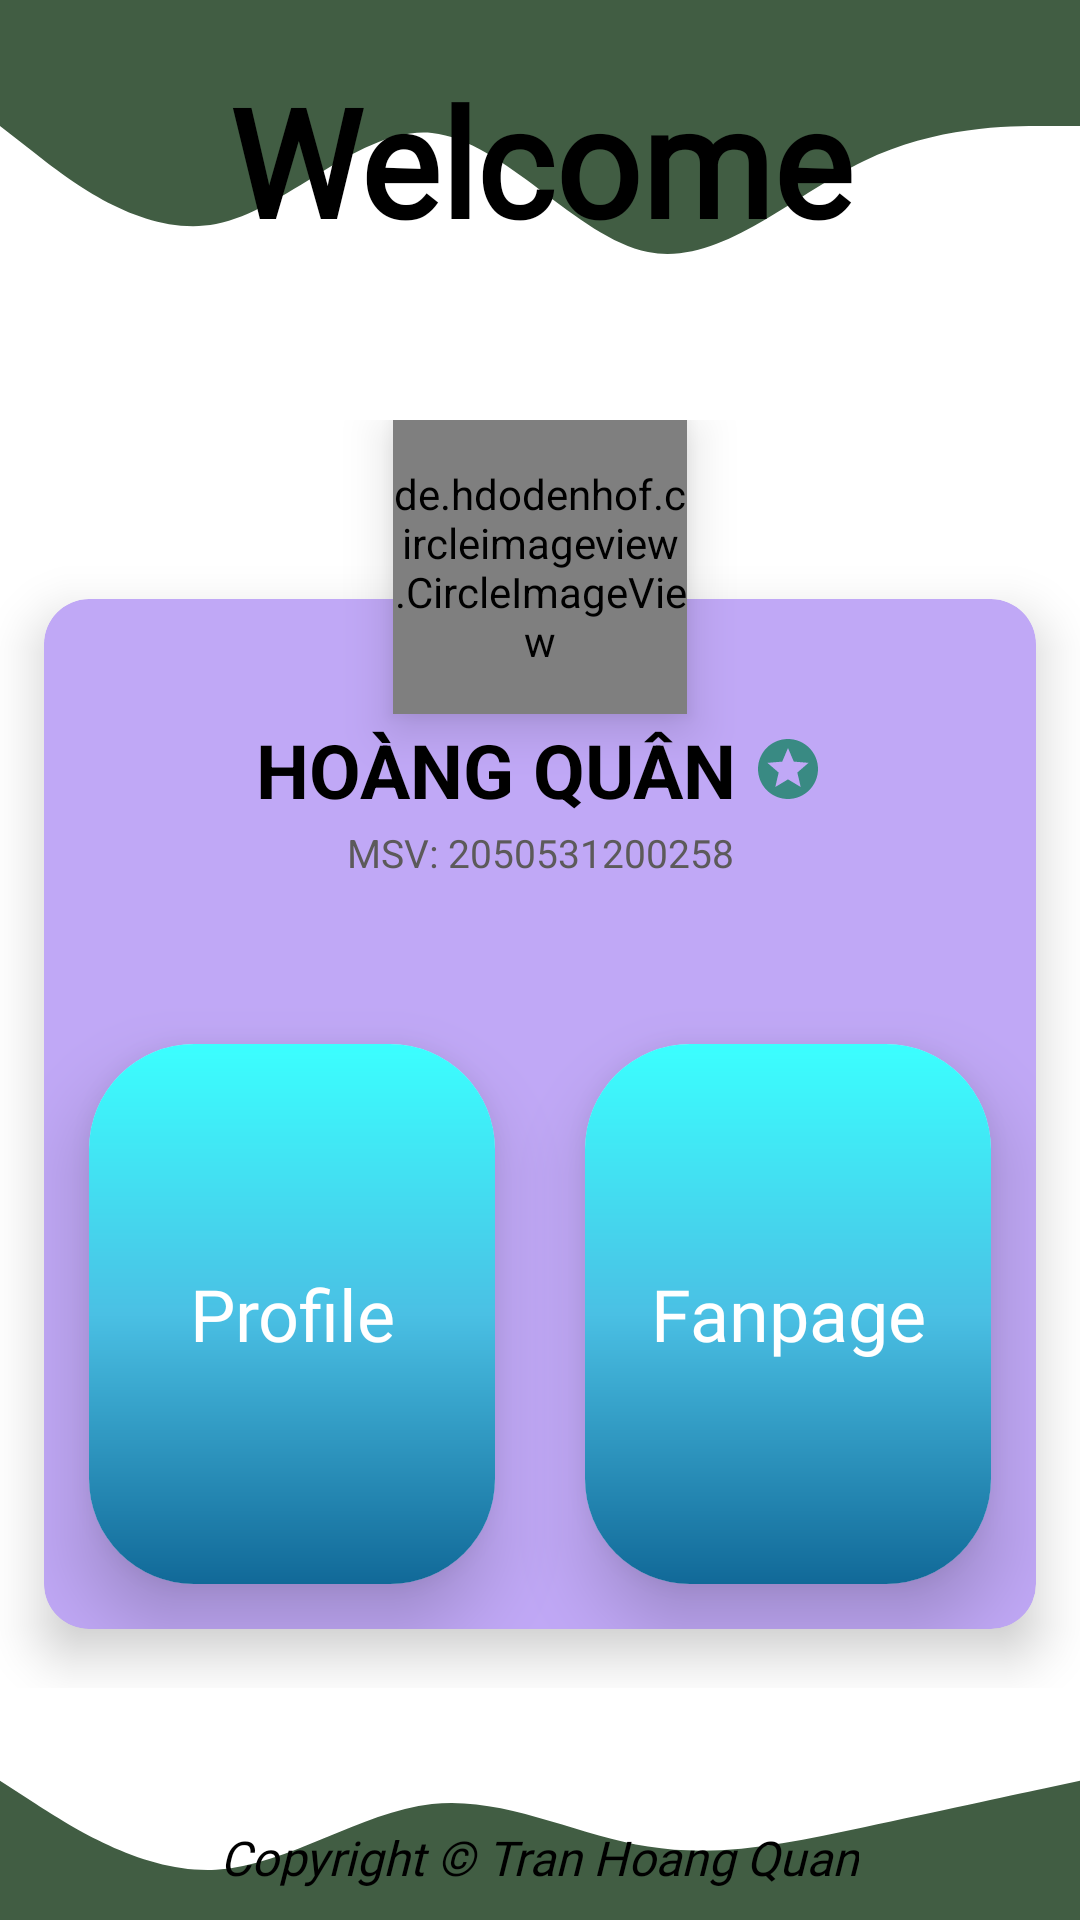

The Android layout XML behind this screen, and the referenced resources:
<!-- AndroidManifest.xml: application theme Theme.AppCompat.DayNight.NoActionBar -->
<!-- res/layout/activity_menu.xml -->
<?xml version="1.0" encoding="utf-8"?>
<LinearLayout
    xmlns:android="http://schemas.android.com/apk/res/android"
    xmlns:tools="http://schemas.android.com/tools"
    xmlns:app="http://schemas.android.com/apk/res-auto"
    xmlns:card_view="http://schemas.android.com/tools"
    android:layout_width="match_parent"
    android:layout_height="match_parent"
    tools:context=".Login_Activity"
    android:background="@color/white"
    android:orientation="vertical">
    
    <RelativeLayout
        android:layout_width="match_parent"
        android:layout_height="140dp"
        android:gravity="center_horizontal"
        android:background="@drawable/ic_wave">

        <TextView
            android:layout_width="match_parent"
            android:layout_height="wrap_content"
            android:fontFamily="@font/sofia_regular"
            android:gravity="center"
            android:paddingTop="20dp"
            android:text="Welcome"
            android:textColor="#000000"
            android:textSize="50sp"
            android:textStyle="bold" />
    </RelativeLayout>
    
    <RelativeLayout
        android:layout_width="match_parent"
        android:layout_height="wrap_content"
        android:layout_centerInParent="true"
        android:gravity="center">
        <RelativeLayout
            android:layout_centerInParent="true"
            android:layout_width="match_parent"
            android:layout_height="wrap_content">

            <androidx.cardview.widget.CardView
                android:layout_width="match_parent"
                android:layout_height="wrap_content"
                android:layout_marginTop="40dp"
                app:cardBackgroundColor="#C0A8F6"
                app:cardCornerRadius="15dp"
                app:cardElevation="10dp"
                app:cardUseCompatPadding="true"
                card_view:cardCornerRAdius="5dp">

                <LinearLayout
                    android:layout_width="match_parent"
                    android:layout_height="match_parent"
                    android:layout_marginTop="25dp"
                    android:orientation="vertical">

                    <LinearLayout
                        android:layout_width="wrap_content"
                        android:layout_height="wrap_content"
                        android:layout_gravity="center"
                        android:layout_marginTop="15dp"
                        android:orientation="horizontal">

                        <TextView
                            android:id="@+id/txtTen"
                            android:layout_width="match_parent"
                            android:layout_height="wrap_content"
                            android:gravity="center"
                            android:text="HOÀNG QUÂN"
                            android:textColor="@color/black"
                            android:textSize="25sp"
                            android:textStyle="bold" />

                        <ImageView
                            android:layout_width="wrap_content"
                            android:layout_height="wrap_content"
                            android:layout_gravity="center"
                            android:layout_marginStart="5dp"
                            android:background="@drawable/ic_stars" />
                    </LinearLayout>

                    <TextView
                        android:id="@+id/txtMsv"
                        android:layout_width="match_parent"
                        android:layout_height="wrap_content"
                        android:layout_marginTop="2dp"
                        android:layout_marginBottom="10dp"
                        android:gravity="center"
                        android:text="MSV: 2050531200258"
                        android:textColor="#5C5A5A"
                        android:textSize="13sp"
                        android:textStyle="normal" />

                    <LinearLayout
                        android:layout_width="match_parent"
                        android:layout_height="wrap_content"
                        android:layout_marginTop="30dp"
                        android:weightSum="2">

                        <androidx.cardview.widget.CardView
                            android:layout_width="match_parent"
                            android:layout_height="180dp"
                            android:layout_margin="15dp"
                            android:layout_weight="1"
                            app:cardCornerRadius="35dp"
                            app:cardElevation="15dp">

                            <TextView
                                android:id="@+id/btn_profile"
                                android:layout_width="match_parent"
                                android:layout_height="match_parent"
                                android:background="@drawable/color_btn"
                                android:clickable="true"
                                android:fontFamily="@font/ubuntu_medium"
                                android:foreground="?attr/selectableItemBackground"
                                android:gravity="center"
                                android:text="Profile"
                                android:textColor="@color/white"
                                android:textSize="24sp" />
                        </androidx.cardview.widget.CardView>

                        <androidx.cardview.widget.CardView
                            android:layout_width="match_parent"
                            android:layout_height="180dp"
                            android:layout_margin="15dp"
                            android:layout_weight="1"
                            app:cardCornerRadius="35dp"
                            app:cardElevation="15dp">

                            <TextView
                                android:id="@+id/btn_listGroup"
                                android:layout_width="match_parent"
                                android:layout_height="match_parent"
                                android:background="@drawable/color_btn"
                                android:clickable="true"
                                android:fontFamily="@font/ubuntu_medium"
                                android:foreground="?attr/selectableItemBackground"
                                android:gravity="center"
                                android:text="Fanpage"
                                android:textColor="@color/white"
                                android:textSize="24sp" />
                        </androidx.cardview.widget.CardView>
                    </LinearLayout>

                </LinearLayout>
            </androidx.cardview.widget.CardView>
        </RelativeLayout>

        <de.hdodenhof.circleimageview.CircleImageView
            android:id="@+id/imgAvatar"
            android:layout_width="98dp"
            android:layout_height="98dp"
            android:layout_centerHorizontal="true"
            android:elevation="10dp"
            android:src="@drawable/avatar" />
    </RelativeLayout>
    
    <LinearLayout
        android:layout_width="match_parent"
        android:layout_height="match_parent"
        android:background="@drawable/ic_wave__1_"
        android:orientation="horizontal"
        android:gravity="center_horizontal"
        android:paddingBottom="10dp">
        <TextView
            android:layout_width="wrap_content"
            android:layout_height="wrap_content"
            android:fontFamily="@font/ubuntu_light"
            android:textStyle="italic"
            android:text="Copyright © Tran Hoang Quan"
            android:textColor="@color/black"
            android:textSize="16sp"
            android:layout_gravity="bottom"/>
    </LinearLayout>
</LinearLayout>
<!-- resources referenced by this layout -->
<resources>
  <!-- drawable avatar: png bitmap (drawable, 34554 bytes) -->
  <!-- drawable color_btn (drawable) -->
  <?xml version="1.0" encoding="utf-8"?>
  <shape xmlns:android="http://schemas.android.com/apk/res/android">
      <gradient android:angle="270"
          android:startColor="#3BFFFF"
          android:centerColor="#4AC0E4"
          android:endColor="#116998"/>
  </shape>
  <!-- drawable ic_stars (drawable) -->
  <vector android:height="24dp" android:tint="#398A83"
      android:viewportHeight="24" android:viewportWidth="24"
      android:width="24dp" xmlns:android="http://schemas.android.com/apk/res/android">
      <path android:fillColor="@android:color/white" android:pathData="M11.99,2C6.47,2 2,6.48 2,12s4.47,10 9.99,10C17.52,22 22,17.52 22,12S17.52,2 11.99,2zM16.23,18L12,15.45 7.77,18l1.12,-4.81 -3.73,-3.23 4.92,-0.42L12,5l1.92,4.53 4.92,0.42 -3.73,3.23L16.23,18z"/>
  </vector>
  <!-- drawable ic_wave (drawable) -->
  <vector xmlns:android="http://schemas.android.com/apk/res/android"
      android:height="184.44444dp" android:viewportHeight="320"
      android:viewportWidth="1440" android:width="830dp">
    <path
        android:pathData="M0,96L48,117.3C96,139 192,181 288,170.7C384,160 480,96 576,101.3C672,107 768,181 864,192C960,203 1056,149 1152,122.7C1248,96 1344,96 1392,96L1440,96L1440,0L1392,0C1344,0 1248,0 1152,0C1056,0 960,0 864,0C768,0 672,0 576,0C480,0 384,0 288,0C192,0 96,0 48,0L0,0Z"
        android:fillColor="#415d43"/>
  </vector>
  <!-- drawable ic_wave__1_ (drawable) -->
  <vector android:height="184.44444dp" android:viewportHeight="320"
      android:viewportWidth="1440" android:width="830dp" xmlns:android="http://schemas.android.com/apk/res/android">
      <path android:fillColor="#415d43" android:pathData="M0,128L48,160C96,192 192,256 288,250.7C384,245 480,171 576,160C672,149 768,203 864,218.7C960,235 1056,213 1152,192C1248,171 1344,149 1392,138.7L1440,128L1440,320L1392,320C1344,320 1248,320 1152,320C1056,320 960,320 864,320C768,320 672,320 576,320C480,320 384,320 288,320C192,320 96,320 48,320L0,320Z"/>
  </vector>
  <!-- not gathered from this repository: default colours our renderer supplied (Android Studio template values) -->
  <color name="black">#FF000000</color>
  <color name="white">#FFFFFFFF</color>
</resources>
